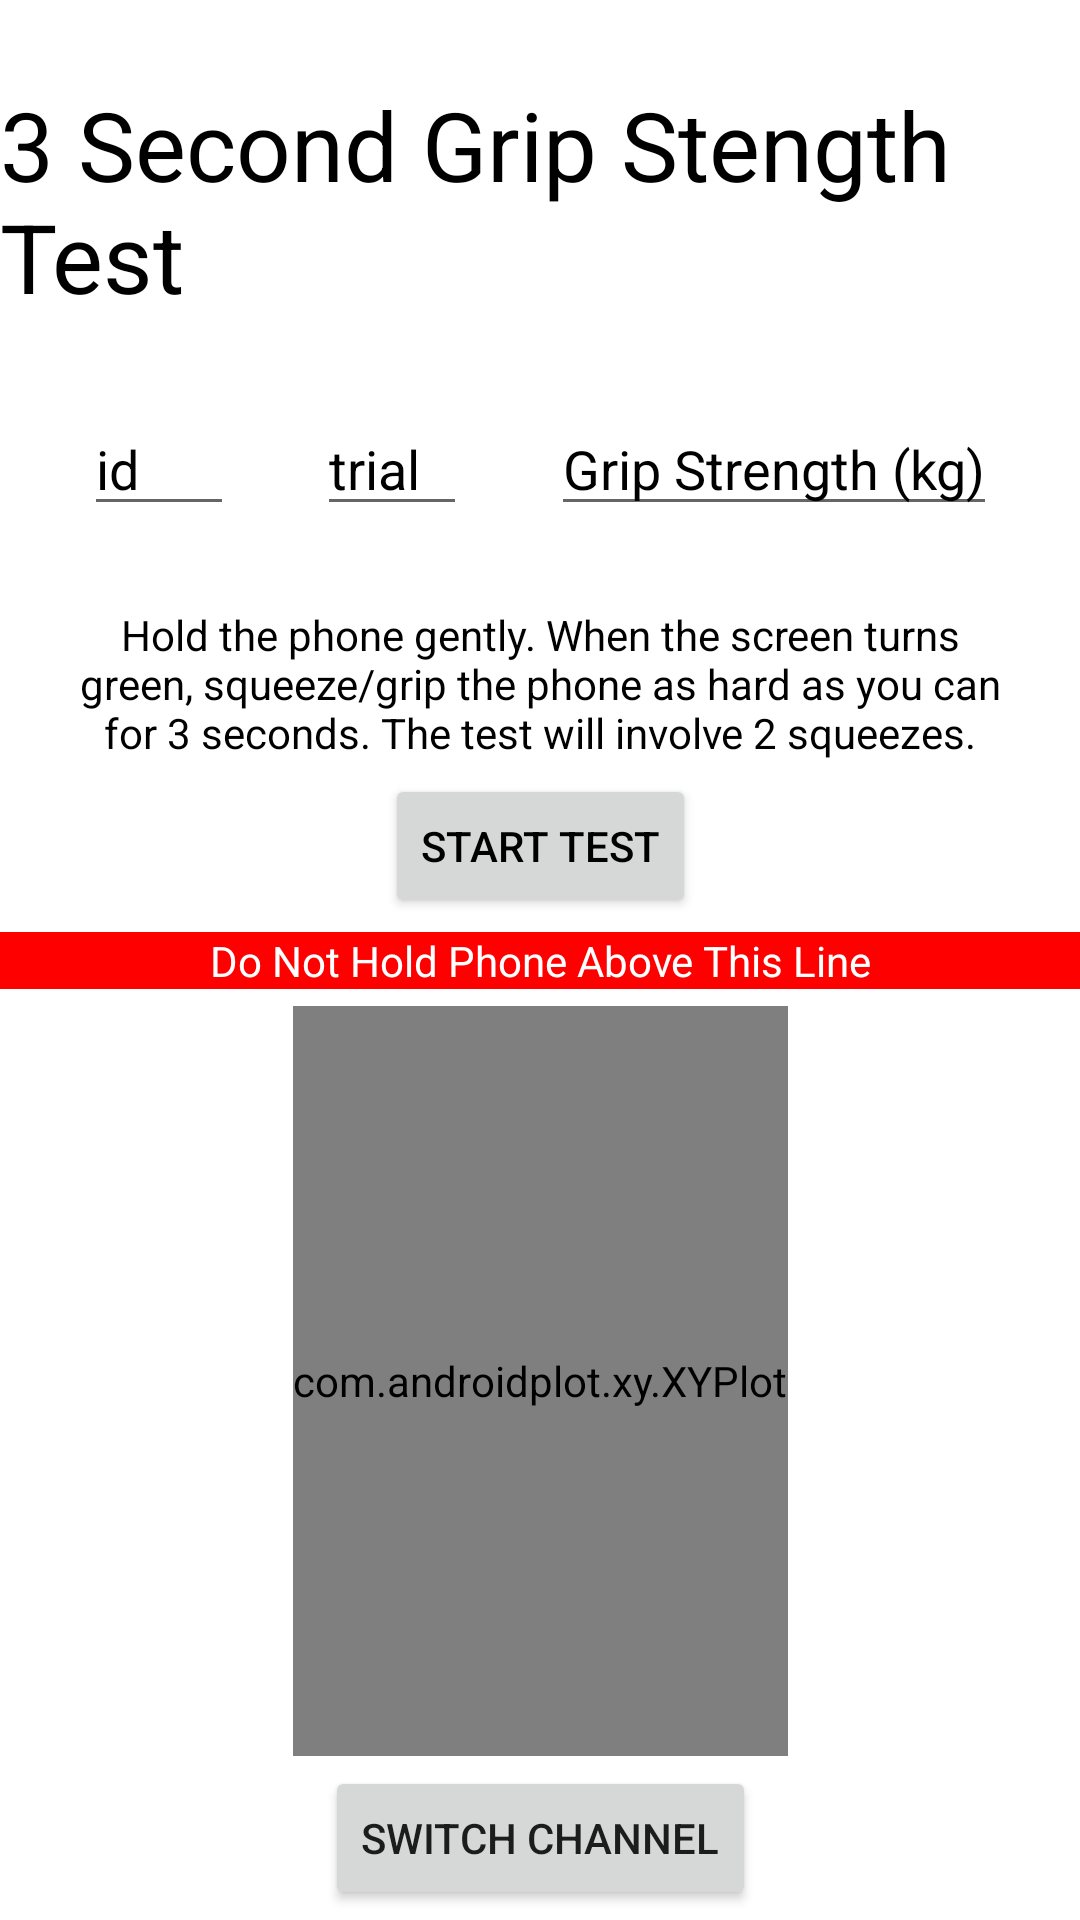

The Android layout XML behind this screen, and the referenced resources:
<!-- AndroidManifest.xml: activity theme Theme.HealthCB.NoActionBar -->
<!-- res/layout/activity_dyna.xml -->
<?xml version="1.0" encoding="utf-8"?>
<androidx.constraintlayout.widget.ConstraintLayout xmlns:android="http://schemas.android.com/apk/res/android"
    android:id="@+id/constraint_layout"
    xmlns:app="http://schemas.android.com/apk/res-auto"
    xmlns:tools="http://schemas.android.com/tools"
    android:layout_width="match_parent"
    android:layout_height="match_parent"
    android:background="#ffffff"
    tools:context=".MainActivity">

    <SurfaceView
        android:id="@+id/view_finder"
        android:layout_width="wrap_content"
        android:layout_height="wrap_content"
        app:layout_constraintBottom_toBottomOf="@+id/accelplot"
        app:layout_constraintEnd_toStartOf="parent"
        app:layout_constraintTop_toTopOf="@+id/accelplot" />

    <com.androidplot.xy.XYPlot
        android:id="@+id/accelplot"
        style="@style/APDefacto.Light"
        android:layout_width="wrap_content"
        android:layout_height="250dp"
        app:backgroundColor="#FFF"
        app:domainTitle="domain"
        app:graphBackgroundColor="#FFF"
        app:layout_constraintBottom_toBottomOf="parent"
        app:layout_constraintEnd_toEndOf="parent"
        app:layout_constraintStart_toEndOf="@id/view_finder"
        app:layout_constraintTop_toBottomOf="@id/ppgplot"
        app:lineLabelRotationBottom="-45"
        app:lineLabels="left|bottom"
        app:rangeTitle="range"
        app:title="Force (Accelerometer) Plot" />

    <com.androidplot.xy.XYPlot
        android:id="@+id/ppgplot"
        android:layout_width="fill_parent"
        android:layout_height="250dp"
        app:backgroundColor="#FFF"
        app:graphBackgroundColor="#FFF"
        app:marginTop="10dp"
        app:layout_constraintEnd_toEndOf="parent"
        app:layout_constraintStart_toStartOf="parent"
        app:layout_constraintTop_toTopOf="parent"
        app:layout_constraintBottom_toTopOf="@id/lineText"
        app:lineLabelRotationBottom="-45"
        app:lineLabels="left|bottom"
        app:rangeTitle="range"
        app:title="PPG Plot"
        android:visibility="invisible"
        />


    <Button
        android:id="@+id/recordButton"
        android:layout_width="wrap_content"
        android:layout_height="wrap_content"
        android:text="Record"
        app:layout_constraintBottom_toBottomOf="parent"
        app:layout_constraintEnd_toStartOf="@+id/CalibrationButton"
        app:layout_constraintStart_toStartOf="parent"
        android:visibility="invisible"
        android:enabled="false"
        app:layout_constraintTop_toBottomOf="@id/accelplot" />

    <Button
        android:id="@+id/lockScreenButton"
        android:layout_width="wrap_content"
        android:layout_height="wrap_content"
        android:text="Lock Screen"
        app:layout_constraintBottom_toTopOf="@id/recordButton"
        app:layout_constraintStart_toStartOf="parent"
        android:visibility="invisible"
        android:enabled="false"
        />
    <Button
        android:id="@+id/vibrateButton"
        android:layout_width="wrap_content"
        android:layout_height="wrap_content"
        android:text="Vibrate"
        app:layout_constraintBottom_toBottomOf="parent"
        app:layout_constraintEnd_toEndOf="parent"
        android:visibility= "invisible"
        android:enabled="false"
        app:layout_constraintStart_toEndOf="@id/CalibrationButton"
        app:layout_constraintTop_toBottomOf="@+id/accelplot" />

    <Button
        android:id="@+id/CalibrationButton"
        android:layout_width="wrap_content"
        android:layout_height="wrap_content"
        android:text="Start Test"
        android:textColor="@color/black"
        app:layout_constraintBottom_toTopOf="@+id/lineText"
        app:layout_constraintEnd_toEndOf="parent"
        app:layout_constraintStart_toStartOf="parent"
        app:layout_constraintTop_toBottomOf="@+id/instructions" />

    <Button
        android:id="@+id/accelButton"
        android:layout_width="wrap_content"
        android:layout_height="wrap_content"
        android:text="Switch Channel"

        app:layout_constraintBottom_toBottomOf="parent"
        app:layout_constraintEnd_toStartOf="@id/vibrateButton"
        app:layout_constraintStart_toEndOf="@id/recordButton"
        app:layout_constraintTop_toBottomOf="@+id/accelplot" />

    <TextView
        android:id="@+id/Dyna"
        android:layout_width="wrap_content"
        android:layout_height="wrap_content"
        android:text="3 Second Grip Stength Test"
        android:textColor="@color/black"
        android:textSize="32dp"
        app:layout_constraintEnd_toEndOf="parent"
        app:layout_constraintStart_toStartOf="parent"
        app:layout_constraintBottom_toTopOf="@id/idNumber"
        app:layout_constraintTop_toTopOf="parent" />

    <TextView
        android:id="@+id/instructions"
        android:layout_width="wrap_content"
        android:layout_height="wrap_content"
        android:paddingHorizontal="20dp"
        android:textColor="@color/black"
        android:text="Hold the phone gently. When the screen turns green, squeeze/grip the phone as hard as you can for 3 seconds. The test will involve 2 squeezes."
        android:textAlignment="center"
        app:layout_constraintBottom_toBottomOf="@+id/ppgplot"
        app:layout_constraintEnd_toEndOf="parent"
        app:layout_constraintStart_toStartOf="parent"
        app:layout_constraintTop_toBottomOf="@+id/idNumber" />

    <TextView
        android:id="@+id/lineText"
        android:layout_width="match_parent"
        android:layout_height="wrap_content"
        android:text="Do Not Hold Phone Above This Line"
        android:textColor="@color/white"
        android:textAlignment="center"
        android:background="#ff0000"
        app:layout_constraintBottom_toBottomOf="parent"
        app:layout_constraintEnd_toEndOf="parent"
        app:layout_constraintStart_toStartOf="parent"
        app:layout_constraintTop_toTopOf="parent" />

    <EditText
        android:id="@+id/idNumber"
        android:layout_width="50dp"
        android:layout_height="wrap_content"
        android:ems="10"
        android:hint="id"
        android:inputType="number"
        android:textColor="@color/black"
        android:textColorHint="@color/ap_gray"
        app:layout_constraintBottom_toTopOf="@+id/instructions"
        app:layout_constraintEnd_toStartOf="@id/trialNumber"
        app:layout_constraintStart_toStartOf="parent"
        app:layout_constraintTop_toBottomOf="@+id/Dyna" />

    <EditText
        android:id="@+id/trialNumber"
        android:layout_width="50dp"
        android:layout_height="wrap_content"
        android:textColor="@color/black"
        android:ems="10"
        android:hint="trial"
        android:inputType="number"
        android:textColorHint="@color/ap_gray"
        app:layout_constraintBottom_toTopOf="@+id/instructions"
        app:layout_constraintEnd_toEndOf="@id/gripStrength"
        app:layout_constraintStart_toEndOf="@+id/idNumber"
        app:layout_constraintTop_toBottomOf="@+id/Dyna" />

    <EditText
        android:id="@+id/gripStrength"
        android:layout_width="wrap_content"
        android:layout_height="wrap_content"
        android:hint="Grip Strength (kg)"
        android:textColor="@color/black"
        android:inputType="numberDecimal"
        android:textColorHint="@color/ap_gray"
        app:layout_constraintBottom_toTopOf="@+id/instructions"
        app:layout_constraintEnd_toEndOf="parent"
        app:layout_constraintStart_toEndOf="@+id/trialNumber"
        app:layout_constraintTop_toBottomOf="@+id/Dyna" />


</androidx.constraintlayout.widget.ConstraintLayout>
<!-- resources referenced by this layout -->
<resources>
  <style name="Theme.HealthCB.NoActionBar">
          <item name="windowActionBar">false</item>
          <item name="windowNoTitle">true</item>
      </style>
  <!-- not gathered from this repository: default colours our renderer supplied (Android Studio template values) -->
  <color name="black">#FF000000</color>
  <color name="white">#FFFFFFFF</color>
</resources>
